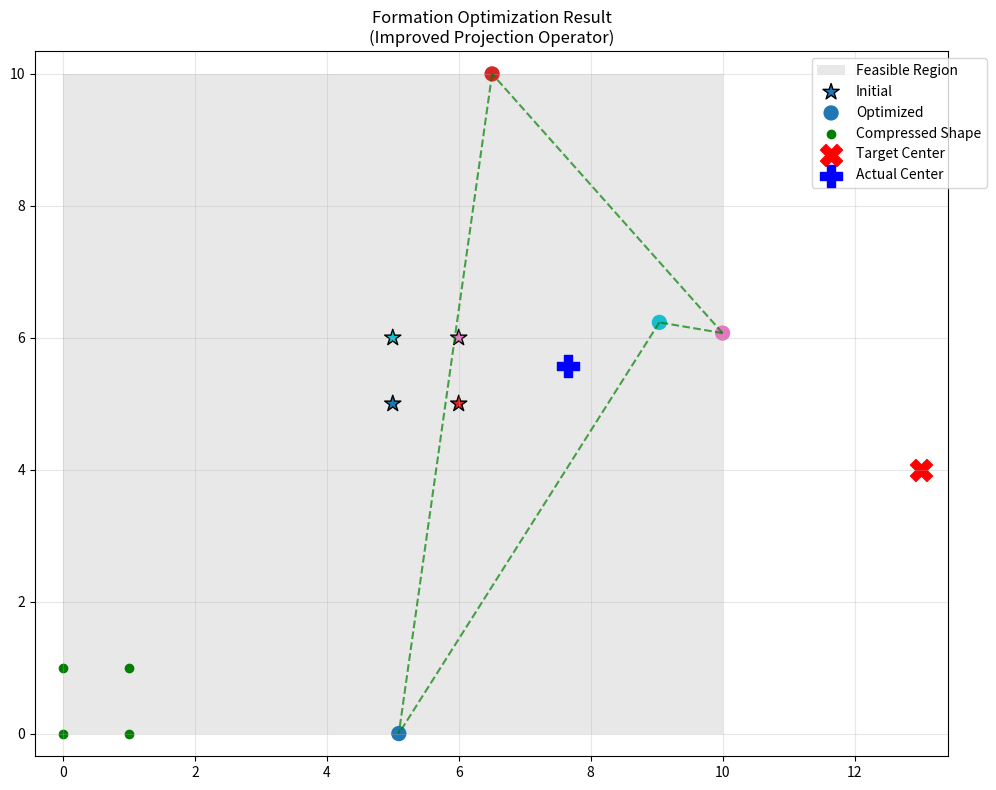

Source code (Python):
import numpy as np
import matplotlib.pyplot as plt
from scipy.spatial import ConvexHull
from matplotlib.path import Path

class FormationOptimizer:
    """
    基于ADMM的编队优化器，改进特性：
    1. 归一化凸包约束平面
    2. 迭代投影确保严格满足约束
    3. 移除缓存机制
    4. 精确相对位置与锚点约束处理
    """
    n = 2
    
    def __init__(self, shape_icon, sigma=0.1, lam=0.5, max_iter=1000, tol=1e-6):
        """
        初始化优化器
        :param shape_icon: (m x 2)参考形状点集
        :param sigma: ADMM步长(默认0.1)
        :param lam: 权重系数(默认0.5)
        :param max_iter: 最大迭代次数(默认1000)
        :param tol: 收敛容差(默认1e-6)
        """
        self.ref_shape = shape_icon
        self.m, self.n = self.ref_shape.shape  # m: 点数, n: 维度
        self.Gamma = np.eye(self.n)
        # 构造形状保持约束矩阵 A1
        self.A1 = self._build_shape_constraint_matrix()
        # 默认无锚点时 b = 0，对应 A1*q = 0
        self.b = np.zeros(self.A1.shape[0])
        self.A = self.A1.copy()  # 若后续扩展锚点，则 A = [A1; B]
        self.sigma = sigma
        self.lam = lam
        self.max_iter = max_iter
        self.tol = tol

    def apply_compression(self, shape, Gamma):
        s1, s3 = shape[0],  shape[2]
        q0 = (2 * s1 + s3) / 3
        n1 = (s3 - s1) / np.linalg.norm(s3 - s1)
        n2 = (shape[3] - q0) / np.linalg.norm(shape[1] - q0)
        N = np.column_stack((n1, n2))        
        Gamma = np.array(Gamma)
        N_inv = np.linalg.inv(N)
        
        compressed_shape = (N @ (Gamma @ (N_inv @ shape.T))).T
        return compressed_shape
    
    def _build_shape_constraint_matrix(self):
        """
        构造形状保持约束矩阵 A1，形状为 ((m-2)*2, 2*m)
        参见论文中将约束转化为 A1*q = 0 的描述
        """
        s1 = self.ref_shape[0]
        s2 = self.ref_shape[1]
        #M1 = np.array([[np.linalg.norm(s2), 0],
        #               [0, np.linalg.norm(s2)]])
        M2 = np.array([[s2[0], -s2[1]],
                        [s2[1], s2[0]]])
        constraints = []
        for i in range(2, self.m):
            si = self.ref_shape[i]
            Mi = np.array([[si[0], -si[1]],
                           [si[1], si[0]]])
            row = np.zeros((2, 2 * self.m))
            row[:, :2] = Mi - M2
            row[:, 2:4] = -Mi
            row[:, 2*i:2*i+2] = M2
            constraints.append(row)
        return np.vstack(constraints)

    def set_anchor_constraint(self, free_anchor_idx1=None, free_anchor_idx2=None, relative_offset=None,
                              fixed_anchor_idx=None, fixed_anchor_value=None):
        """
        根据提供的锚点信息，扩展原有约束矩阵 A1 与向量 b。
        当固定锚点提供时（如 fixed_anchor_idx 与 fixed_anchor_value），添加固定约束；
        当提供自由锚点（free_anchor_idx1, free_anchor_idx2, relative_offset）时，
        添加 q[free_anchor_idx1] - q[free_anchor_idx2] = relative_offset 的约束。
        """
        additional_rows = []
        additional_b = []
        if fixed_anchor_idx is not None and fixed_anchor_value is not None:
            # 固定锚点：例如 q_i = fixed_anchor_value
            row = np.zeros((self.n, 2 * self.m))
            start = 2 * fixed_anchor_idx
            row[:, start:start + 2] = np.eye(self.n)
            additional_rows.append(row)
            additional_b.append(fixed_anchor_value)
        if free_anchor_idx1 is not None and free_anchor_idx2 is not None and relative_offset is not None:
            # 自由锚点： q[free_anchor_idx1] - q[free_anchor_idx2] = relative_offset
            row = np.zeros((self.n, 2 * self.m))
            start1 = 2 * free_anchor_idx1
            start2 = 2 * free_anchor_idx2
            row[:, start1:start1+2] = -np.eye(self.n)
            row[:, start2:start2+2] = np.eye(self.n)
            additional_rows.append(row)
            relative_offset=relative_offset/np.linalg.norm(relative_offset)*np.linalg.norm(self.ref_shape[2] - self.ref_shape[0])
            additional_b.append(relative_offset)
        if additional_rows:
            B = np.vstack(additional_rows)
            b_anchor = np.hstack(additional_b)
            # 更新 A 和 b：将 A1 与 B 叠加
            self.A = np.vstack([self.A1, B])
            self.b = np.hstack([self.b, b_anchor])

    # phi函数：区域投影算子，投影到由LF_vertices构成的凸多边形边界上
    def phi(self, u):
        """
        区域投影算子 phi，将输入 u（展平向量，代表 m 个机器人坐标）投影到可行区域 Omega 内。
        这里调用 _project_to_region_iterative 完成投影操作。
        """
        return self._project_to_region_iterative(u, self.LF_vertices)

    # psi函数：逐元素截断到 [-1, 1] 区间
    def psi(self, u):
        """
        投影算子 psi，将输入 u 逐元素限制到 [-1, 1] 区间
        """
        return np.clip(u, -1, 1)

    def _project_to_constraints(self, q_flat):
        """投影到形状及锚点约束空间，即求解 q 使得 A*q = b"""
        A_pinv = np.linalg.pinv(self.A)
        return q_flat - A_pinv @ (self.A @ q_flat - self.b)

    def _project_to_region_iterative(self, q_flat, LF_vertices, max_iters=100, tol=1e-6):
        """
        迭代区域投影核心算法：
        对于每个点，先计算由LF_vertices构成的凸包平面方程（归一化后），
        然后选取违反条件中距离最大的平面，将点投影到该平面上，
        直到所有平面距离均小于 tol 为止。
        """
        # 构造凸包
        hull = ConvexHull(LF_vertices, qhull_options='QJ')
        q = q_flat.reshape(-1, 2)
        proj_q = np.copy(q)
        
        # 归一化平面方程 [A, B, C] → [A/||(A,B)||, B/||(A,B)||, C/||(A,B)||]
        norms = np.linalg.norm(hull.equations[:, :-1], axis=1, keepdims=True)
        normalized_equations = hull.equations / norms
        
        for i in range(q.shape[0]):
            point = q[i].copy()  # 当前点
            for _ in range(max_iters):
                # 计算到所有平面的真实距离
                distances = np.dot(normalized_equations[:, :-1], point) + normalized_equations[:, -1]
                violating = distances > tol  # 违反条件的平面
                if not np.any(violating):
                    break  # 点已在区域内，退出迭代
                
                # 找到最远违规平面
                farthest_idx = np.argmax(distances[violating])
                # 得到violating平面中的所有满足条件的平面，然后取最远的那个
                viol_eq = normalized_equations[violating]
                A, B, C = viol_eq[farthest_idx]
                distance = distances[violating][farthest_idx]
                
                # 投影到该平面：point = point - distance * [A, B]
                point -= distance * np.array([A, B])
            proj_q[i] = point
        
        return proj_q.flatten()

    def optimize(self, initial_positions, LF_vertices, 
                 Gamma = np.eye(n),
                 target_center=None, 
                 free_anchor_idx1=None, free_anchor_idx2=None, relative_offset=None,
                 fixed_anchor_idx=None, fixed_anchor_value=None):
        """
        主优化流程
        :param initial_positions: 初始位置，形状为 (m,2)，即 m 个目标位置堆叠展平得到 p
        :param LF_vertices: 可行区域凸包顶点
        :param target_center: 若提供目标中心，则用于整体平移（可选）
        :param free_anchor_idx1, free_anchor_idx2, relative_offset: 自由锚点约束参数（可选）
        :param fixed_anchor_idx, fixed_anchor_value: 固定锚点约束参数（可选）
        :return: 优化后的点集 (m x 2)
        """
        #根据输入调整参考形状
        if not np.array_equal(Gamma, self.Gamma):
            self.ref_shape = self.apply_compression(self.ref_shape, Gamma)
            self.A1 = self._build_shape_constraint_matrix()
        # 保存可行区域信息供 phi 使用
        self.LF_vertices = LF_vertices
        # 初始位置 p 使用 m 个目标位置堆叠展平得到
        p_flat = initial_positions.flatten()
        
        # 设置锚点约束（如果有）
        self.set_anchor_constraint(free_anchor_idx1, free_anchor_idx2, relative_offset,
                                   fixed_anchor_idx, fixed_anchor_value)
        
        # 若提供 target_center，则对 p 平移，使初始解更靠近目标中心，否则直接使用 p_flat
        if target_center is not None:
            shift = target_center - np.mean(initial_positions, axis=0)
            p_flat = p_flat + np.tile(shift, self.m)

        q_k = p_flat.copy()
        y_k = np.zeros(self.A.shape[0])
        z_k = np.zeros_like(q_k)

        # ADMM 主循环
        for k in range(self.max_iter):
            # 更新 q：注意引入了 p_flat (初始形成) 和约束项 (A*q - b)
            q_next = self.phi(
                q_k - self.sigma * (
                    self.lam * (q_k - p_flat) +
                    (1 - self.lam) * self.psi(z_k + q_k - p_flat) +
                    self.A.T @ (y_k + (self.A @ q_k - self.b))
                )
            )
            q_next_flat = q_next
            # 双重投影：先投影到约束 A*q=b，再投q_next影到可行区域（LF_vertices）
            #q_next_flat = self._project_to_constraints(q_next.flatten())
            #q_next_flat = self._project_to_region_iterative(q_next_flat, LF_vertices)
            
            # 对偶变量更新
            y_k += self.A @ q_next_flat - self.b
            z_k = self.psi(z_k + q_next_flat - p_flat)
            
            if np.linalg.norm(q_next_flat - q_k) < self.tol:
                q_k = q_next_flat
                break
            q_k = q_next_flat
        
        return q_k.reshape(-1, 2)

def visualize(LF_vertices, initial_positions, optimal_positions, compressed_shape, target_center, ref_shape):
    """可视化优化结果"""
    plt.figure(figsize=(10, 8))
    colors = plt.cm.tab10(np.linspace(0, 1, len(initial_positions)))
    
    hull = ConvexHull(LF_vertices, qhull_options='QJ')
    plt.fill(LF_vertices[hull.vertices, 0], LF_vertices[hull.vertices, 1],
             'lightgray', alpha=0.5, label='Feasible Region')
    
    plt.scatter(initial_positions[:, 0], initial_positions[:, 1],
                c=colors, marker='*', s=150, edgecolor='k', label='Initial')
    plt.scatter(optimal_positions[:, 0], optimal_positions[:, 1],
                c=colors, marker='o', s=100, label='Optimized')
    
    plt.scatter(compressed_shape[:,0], compressed_shape[:,1], color='green', label='Compressed Shape')
    
    hull_ref = ConvexHull(ref_shape, qhull_options='QJ')
    for simplex in hull_ref.simplices:
        plt.plot(optimal_positions[simplex, 0], optimal_positions[simplex, 1],
                 'g--', lw=1.5, alpha=0.7)
    
    if target_center is not None:
        plt.scatter(target_center[0], target_center[1], marker='X',
                    s=250, c='red', label='Target Center')
    plt.scatter(*np.mean(optimal_positions, axis=0), marker='P',
                s=250, c='blue', label='Actual Center')
    
    plt.legend(bbox_to_anchor=(1.05, 1))
    plt.grid(True, alpha=0.3)
    plt.title('Formation Optimization Result\n(Improved Projection Operator)')
    plt.axis('equal')
    plt.tight_layout()
    plt.show()

if __name__ == "__main__":
    # 测试配置
    np.random.seed(42)
    LF_vertices = np.array([[0, 0], [10, 0], [10, 10], [0, 10]])
    ref_shape = np.array([[0, 0], [1, 0], [1, 1], [0, 1]])
    # 初始位置为 4 个目标位置
    initial_positions = np.array([[5, 5], [6, 5], [6, 6], [5, 6]])
    target_center = np.array([13, 4])
    
    
    # 创建优化器
    optimizer = FormationOptimizer(ref_shape, 
                                   sigma=0.2, 
                                   max_iter=500,
                                   )
    
    # 例如：若设定自由锚点约束 q0 - q1 = relative_offset
    result = optimizer.optimize(
        initial_positions=initial_positions,
        LF_vertices=LF_vertices,
        Gamma = np.array([[1,0],
                          [0,1]]),
        target_center=target_center,
        free_anchor_idx1=0,
        free_anchor_idx2=2,
        relative_offset=np.array([0, 1])
    )
    
    print("优化结果点集：\n", result)
    print("形状约束误差：", np.linalg.norm(optimizer.A @ result.flatten() - optimizer.b))
    
    visualize(LF_vertices, initial_positions, result, optimizer.ref_shape, target_center, ref_shape)
